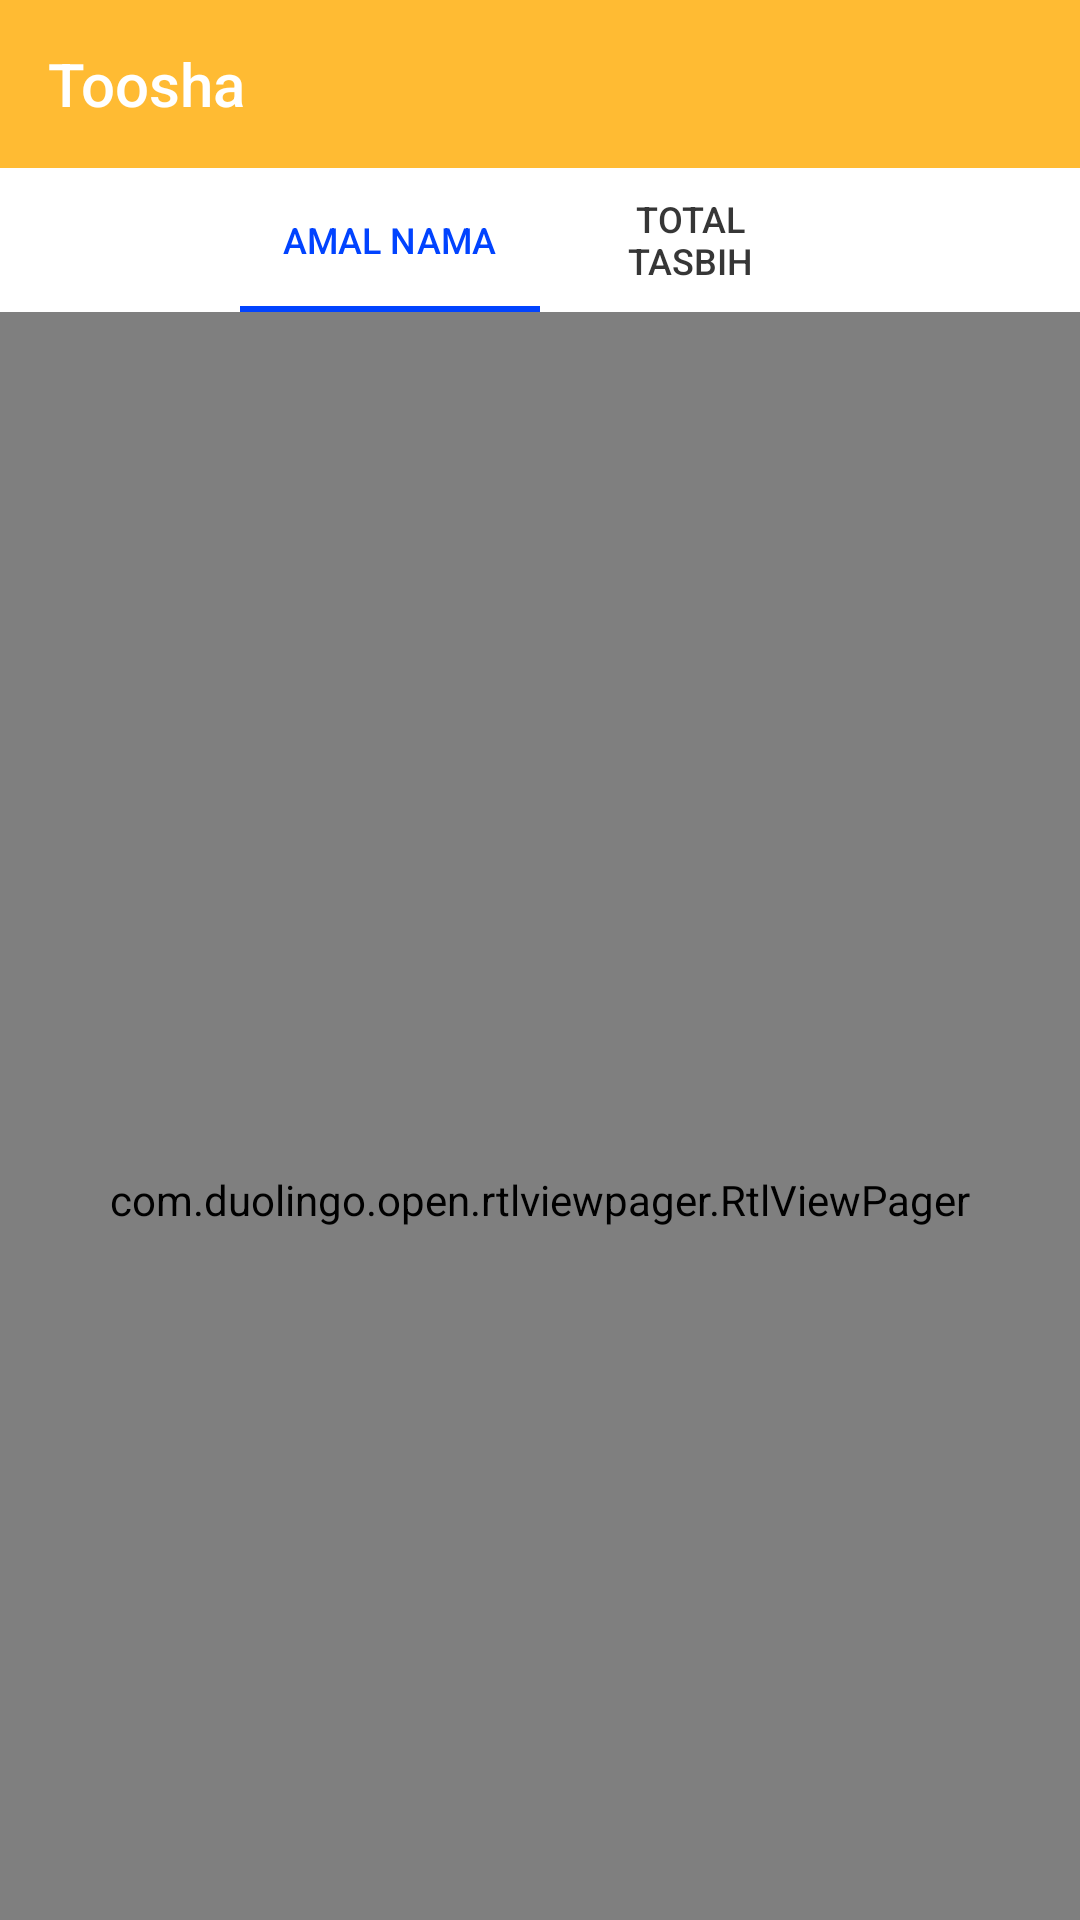

The Android layout XML behind this screen, and the referenced resources:
<!-- AndroidManifest.xml: activity theme AppTheme.NoActionBar -->
<!-- res/layout/activity_reports.xml -->
<?xml version="1.0" encoding="utf-8"?>
<androidx.coordinatorlayout.widget.CoordinatorLayout xmlns:android="http://schemas.android.com/apk/res/android"
    xmlns:app="http://schemas.android.com/apk/res-auto"
    xmlns:tools="http://schemas.android.com/tools"
    android:id="@+id/main_content"
    android:layout_width="match_parent"
    android:layout_height="match_parent"
    android:fitsSystemWindows="true"
    android:layoutDirection="locale"
    tools:context=".ReportsActivity">

    <com.google.android.material.appbar.AppBarLayout
        android:id="@+id/appbar"
        android:layout_width="match_parent"
        app:elevation="0dp"
        android:layout_height="wrap_content"
        android:background="@android:color/white"
        android:theme="@style/AppTheme.AppBarOverlay">

        <androidx.appcompat.widget.Toolbar
            android:id="@+id/azkar_toolbar"
            android:layout_width="match_parent"
            android:layout_height="?attr/actionBarSize"
            android:layout_weight="1"
            android:background="?attr/colorPrimary"
            app:layout_scrollFlags="scroll|enterAlways"
            app:popupTheme="@style/AppTheme.PopupOverlay"
            app:title="@string/app_name">

        </androidx.appcompat.widget.Toolbar>

        <com.google.android.material.tabs.TabLayout
            android:id="@+id/tabs"
            android:layout_width="200dp"
            android:layout_height="wrap_content"
            android:layout_gravity="center"
            android:background="@android:color/white"
            android:layoutDirection="locale"
            android:textDirection="locale"
            app:tabSelectedTextColor="@color/colorAccent"
            app:tabTextColor="@color/text_color">

            <com.google.android.material.tabs.TabItem
                android:id="@+id/tabItem"
                android:layout_width="wrap_content"
                android:layout_height="wrap_content"
                android:text="@string/amal_nama" />

            <com.google.android.material.tabs.TabItem
                android:id="@+id/tabItem2"
                android:layout_width="wrap_content"
                android:layout_height="wrap_content"
                android:text="@string/tasbih" />

        </com.google.android.material.tabs.TabLayout>
    </com.google.android.material.appbar.AppBarLayout>

    <com.duolingo.open.rtlviewpager.RtlViewPager
        android:id="@+id/container"
        android:layout_width="match_parent"
        android:layout_height="match_parent"
        android:animateLayoutChanges="true"
        android:background="@android:color/white"
        android:layoutDirection="locale"
        android:scrollbarAlwaysDrawVerticalTrack="true"
        app:layout_behavior="@string/appbar_scrolling_view_behavior" />

</androidx.coordinatorlayout.widget.CoordinatorLayout>
<!-- resources referenced by this layout -->
<resources>
  <color name="colorAccent">#0143FF</color>
  <color name="text_color">#363636</color>
  <string name="amal_nama">Amal Nama</string>
  <string name="app_name">Toosha</string>
  <string name="tasbih">Total Tasbih</string>
  <style name="AppTheme.AppBarOverlay" parent="ThemeOverlay.AppCompat.Dark.ActionBar" />
  <style name="AppTheme.PopupOverlay" parent="ThemeOverlay.AppCompat.Light" />
  <style name="AppTheme.NoActionBar">
          
          <item name="windowActionBar">false</item>
          <item name="windowNoTitle">true</item>
      </style>
</resources>
